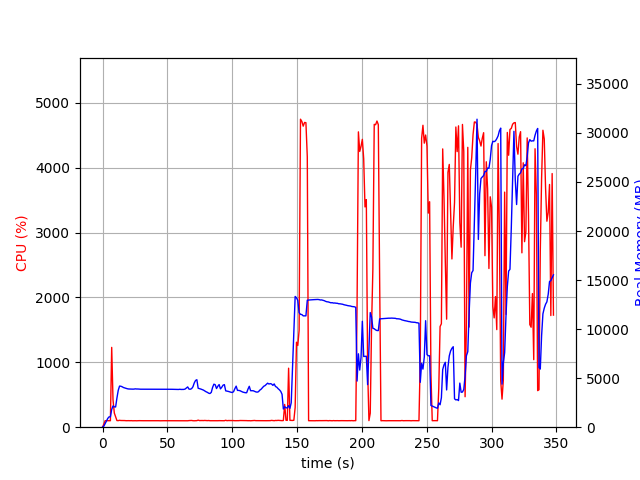

Values plotted in this chart, from the file beside it:
elapsed_time, nproc, cpu, mem_real, mem_virtual
3.5762786865234375e-05, 1, 0.0, 8.59, 3185
1.007, 1, 47.6, 105.6, 774.1
2.016, 1, 100.2, 373.5, 1894
3.024, 1, 100.1, 627.5, 3180
4.033, 1, 99.2, 897.5, 3180
5.041, 1, 100.1, 1056, 2668
6.05, 1, 100.1, 1056, 2668
7.058, 1, 1230, 1807, 7292
8.066, 1, 421.7, 2168, 7638
9.074, 1, 218.2, 2070, 7758
10.08, 1, 161.8, 2064, 7786
11.09, 1, 102.2, 2972, 8612
12.1, 1, 101.1, 3756, 9198
13.11, 1, 106.2, 4191, 9582
14.12, 1, 103.1, 4175, 10030
15.12, 1, 103.2, 4121, 10030
16.13, 1, 103.1, 4045, 10030
17.14, 1, 102.2, 3996, 10030
18.15, 1, 100.0, 3959, 10030
19.16, 1, 101.0, 3918, 10030
20.17, 1, 100.9, 3895, 10030
21.18, 1, 100.0, 3888, 10030
22.19, 1, 101.0, 3873, 10030
23.2, 1, 99.0, 3881, 10030
24.21, 1, 100.0, 3883, 10030
25.22, 1, 100.0, 3910, 10030
26.23, 1, 98.9, 3894, 10030
27.24, 1, 99.9, 3894, 10030
28.25, 1, 100.9, 3880, 10030
29.26, 1, 100.1, 3874, 10030
30.27, 1, 99.9, 3874, 10030
31.28, 1, 99.9, 3869, 10030
32.29, 1, 100.0, 3867, 10030
33.3, 1, 99.1, 3867, 10030
34.31, 1, 99.9, 3867, 10030
35.33, 1, 99.9, 3867, 10030
36.34, 1, 99.9, 3867, 10030
37.35, 1, 99.9, 3867, 10030
38.36, 1, 99.9, 3867, 10030
39.37, 1, 99.9, 3867, 10030
40.38, 1, 100.0, 3867, 10030
41.39, 1, 99.9, 3869, 10030
42.4, 1, 99.9, 3869, 10030
43.41, 1, 100.0, 3865, 10030
44.42, 1, 99.0, 3865, 10030
45.43, 1, 99.9, 3865, 10030
46.44, 1, 99.9, 3865, 10030
47.45, 1, 100.0, 3867, 10030
48.46, 1, 100.0, 3867, 10030
49.48, 1, 99.9, 3869, 10030
50.49, 1, 99.0, 3869, 10030
51.5, 1, 100.0, 3869, 10030
52.5, 1, 100.1, 3869, 10030
53.51, 1, 101.0, 3865, 10030
54.53, 1, 100.9, 3862, 10030
55.54, 1, 100.0, 3857, 10030
56.55, 1, 101.0, 3848, 10030
57.56, 1, 99.5, 3848, 10030
58.57, 1, 99.9, 3847, 10030
59.58, 1, 99.9, 3866, 10030
... 284 more rows
